Run: headless pygame with SDL's dummy video driver; simulated clock (each Clock.tick advances the game by its frame time, no real sleeping); random seed 0; keys injected as events and as key.get_pressed() state; mouse plan: one left click at the window centre at the start of phase 2, then a move to the lower-right quarter at the start of phase 3.
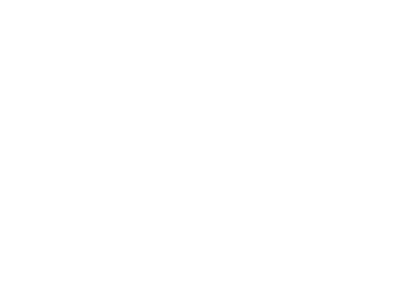
Frame 1 of 4 · flips 1–60 · no input
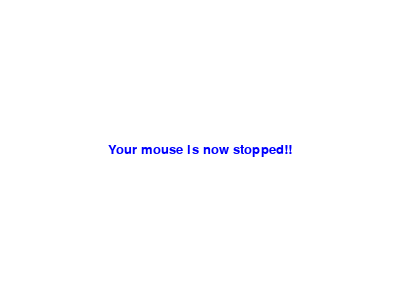
Frame 2 of 4 · flips 61–180 · clicked the window centre · tapped SPACE, RETURN · held RIGHT (→), D
Frame 3 of 4 · flips 181–300 · moved the mouse to the lower-right quarter · held DOWN (↓), S · screen unchanged from frame 2, image omitted
Frame 4 of 4 · flips 301–420 · held LEFT (←), A, UP (↑), W · screen unchanged from frame 3, image omitted

The pygame program that drew these frames:

# Import a library of functions called 'pygame'
import pygame
 
# Define the colors we will use in RGB format
BLACK = (  0,   0,   0)
WHITE = (255, 255, 255)
BLUE  = (  0,   0, 255)
GREEN = (  0, 255,   0)
RED   = (255,   0,   0)
 
# Set the height and width of the screen
size   = (400, 300)

# print text function
def printText(msg, color='BLACK'):
    textSurface      = font.render(msg, True, pygame.Color(color), None)
    textRect         = textSurface.get_rect()
    textRect.center = (size[0]/2, size[1]/2)
 
    screen.blit(textSurface, textRect)

def runTask():
    global screen, clock, font
    #Loop until the user clicks the close button.
    done  = False
    flag  = None

    while not done:
    
        # This limits the while loop to a max of 10 times per second.
        # Leave this out and we will use all CPU we can.
        clock.tick(10)
        
        # Main Event Loop
        for event in pygame.event.get(): # User did something
            if event.type == pygame.MOUSEMOTION: # If user release what he pressed.
                flag = True
            elif event.type == pygame.QUIT:  # If user clicked close.
                done = True                 
    
        
        # All drawing code happens after the for loop and but
        # inside the main while done==False loop.
        
        # Clear the screen and set the screen background
        screen.fill(WHITE)
        
    
        # Print red text if user pressed any key.
        if flag == True:
            printText('OBELAB', 'BLUE')
            flag = False
    
        # Print blue text if user released any key.
        elif flag == False:
            printText('Your mouse is now stopped!!', 'BLUE')
    
        # Go ahead and update the screen with what we've drawn.
        # This MUST happen after all the other drawing commands.
        pygame.display.flip()
 

def initTask():
    global screen, clock, font

    pygame.init()
    screen = pygame.display.set_mode(size)
    font = pygame.font.SysFont("consolas", 20)
    pygame.display.set_caption("Game Title")
    
    clock = pygame.time.Clock()
    runTask()

# Be IDLE friendly
if __name__ == '__main__':
    initTask()
    pygame.quit()
